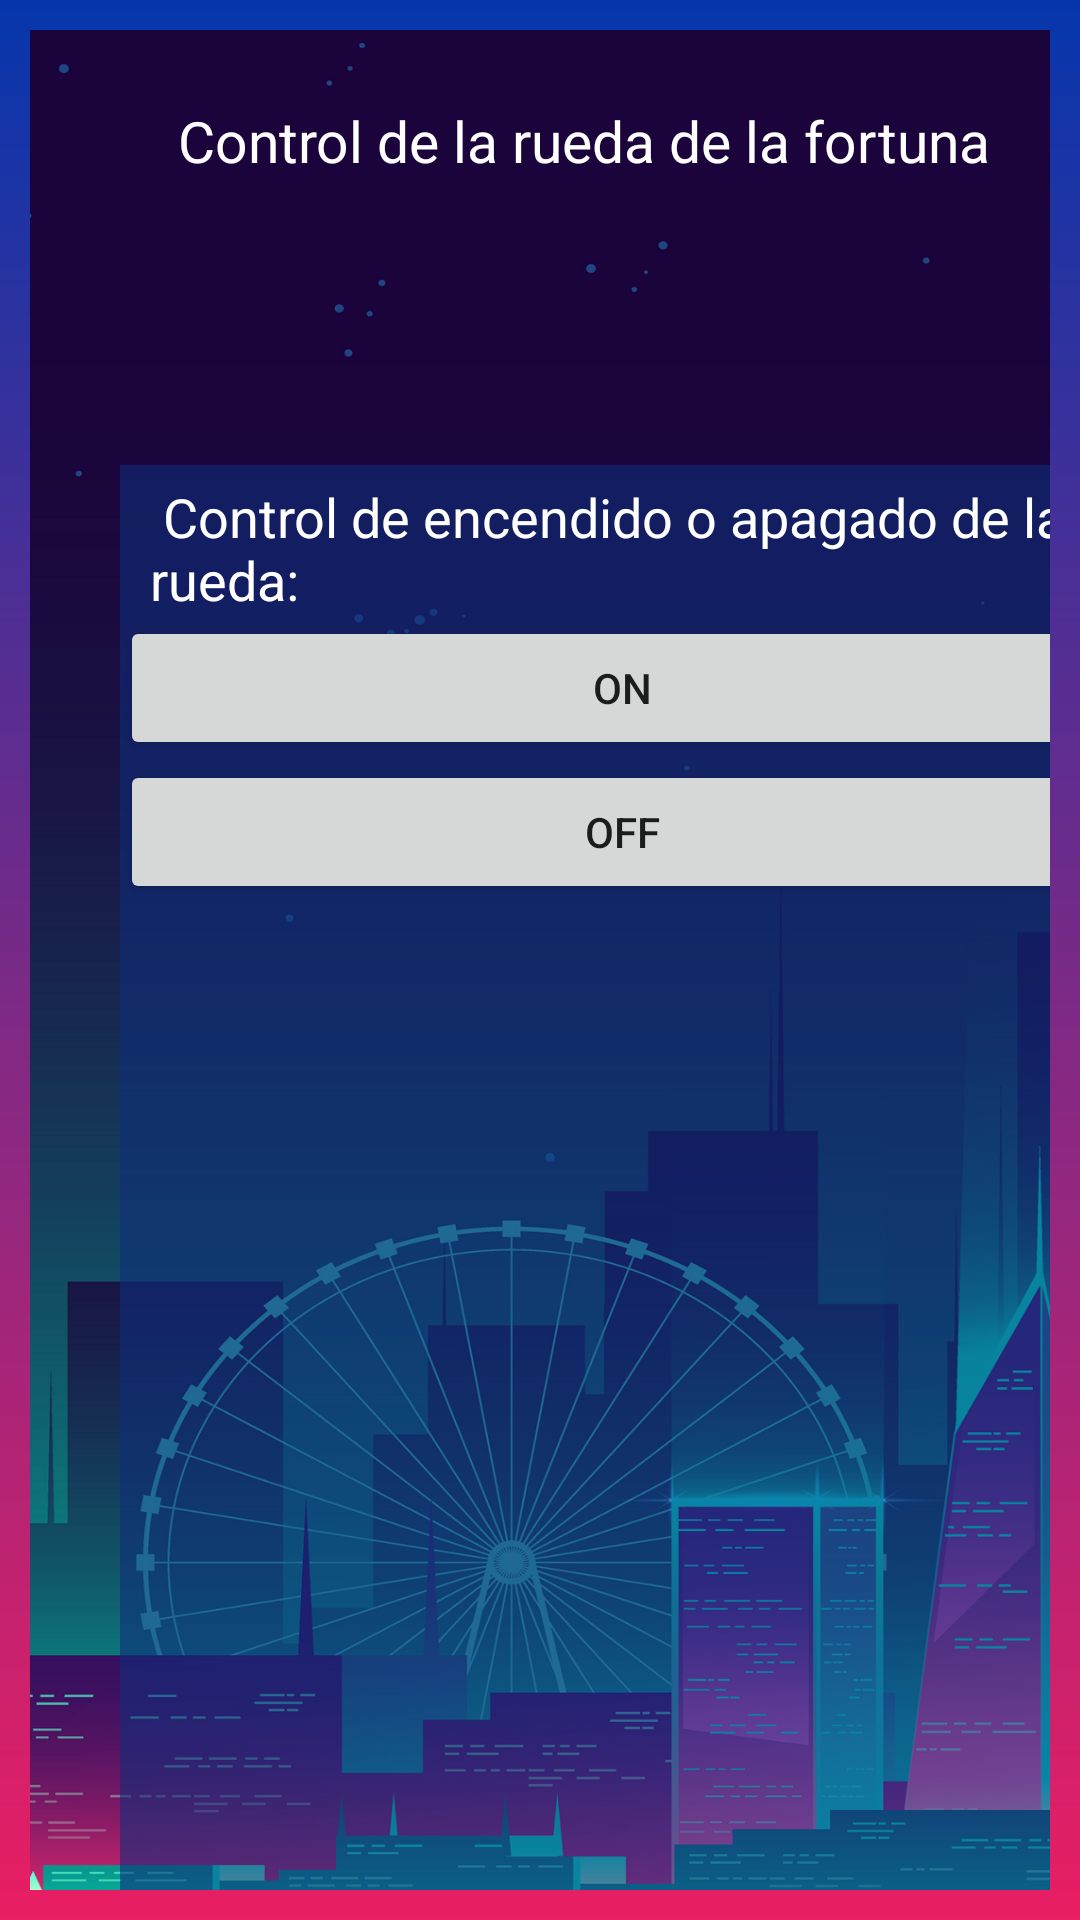

Here is an Android app screen rendered from its layout file. Give the layout XML and the strings, colors and styles it references.
<!-- AndroidManifest.xml: application theme Theme.VIDA1 -->
<!-- res/layout/activity_sensor_rueda.xml -->
<?xml version="1.0" encoding="utf-8"?>
<androidx.constraintlayout.widget.ConstraintLayout xmlns:android="http://schemas.android.com/apk/res/android"
    xmlns:app="http://schemas.android.com/apk/res-auto"
    xmlns:tools="http://schemas.android.com/tools"
    android:layout_width="match_parent"
    android:layout_height="match_parent"
    android:background="@drawable/fondo1"
    tools:context=".SensorRueda">

    <androidx.constraintlayout.widget.ConstraintLayout
        android:layout_width="match_parent"
        android:layout_height="match_parent"
        android:id="@+id/margen"
        android:layout_marginTop="10dp"
        android:layout_marginStart="10dp"
        android:layout_marginEnd="10dp"
        android:layout_marginBottom="10dp"
        android:background="@drawable/fondoimg4"
        app:layout_constraintBottom_toBottomOf="parent"
        app:layout_constraintEnd_toEndOf="parent"
        app:layout_constraintStart_toStartOf="parent"
        app:layout_constraintTop_toTopOf="parent">

        <ImageButton
            android:id="@+id/btnregresar"
            android:layout_width="59dp"
            android:layout_height="55dp"
            android:layout_marginTop="15dp"
            android:background="@drawable/img5"
            android:backgroundTint="#04FAE5"
            app:layout_constraintEnd_toEndOf="parent"
            app:layout_constraintHorizontal_bias="0.048"
            app:layout_constraintStart_toStartOf="parent"
            app:layout_constraintTop_toTopOf="parent" />

        <ImageView
            android:id="@+id/imageView3"
            android:layout_width="180dp"
            android:layout_height="120dp"
            android:layout_marginTop="40dp"
            app:layout_constraintEnd_toEndOf="parent"
            app:layout_constraintHorizontal_bias="0.502"
            app:layout_constraintStart_toStartOf="parent"
            app:layout_constraintTop_toTopOf="parent"
            app:srcCompat="@drawable/iconoparque" />


        <TextView
            android:id="@+id/textView"
            android:layout_width="wrap_content"
            android:layout_height="wrap_content"
            android:layout_marginTop="24dp"
            android:text="Control de la rueda de la fortuna "
            android:textColor="@color/white"
            android:textSize="19dp"
            app:layout_constraintEnd_toEndOf="parent"
            app:layout_constraintHorizontal_bias="0.765"
            app:layout_constraintStart_toStartOf="parent"
            app:layout_constraintTop_toTopOf="parent" />

        <LinearLayout
            android:id="@+id/DatosParque"
            android:layout_width="match_parent"
            android:layout_height="wrap_content"
            android:layout_marginTop="145dp"
            android:orientation="vertical"
            android:textAlignment="center"
            app:layout_constraintEnd_toEndOf="parent"
            app:layout_constraintStart_toStartOf="parent"
            app:layout_constraintTop_toTopOf="@+id/margen">

            <LinearLayout
                android:id="@+id/linearLayout3"
                android:layout_width="335dp"
                android:layout_height="479dp"
                android:layout_marginStart="30dp"
                android:layout_marginEnd="30dp"
                android:layout_marginBottom="20dp"
                android:background="#940E2E7C"
                android:orientation="vertical"
                app:layout_constraintBottom_toBottomOf="parent"
                app:layout_constraintEnd_toEndOf="parent"
                app:layout_constraintStart_toStartOf="parent"
                app:layout_constraintTop_toTopOf="@+id/linearLayout2">

                <LinearLayout
                    android:id="@+id/parque1"
                    android:layout_width="match_parent"
                    android:layout_height="wrap_content"
                    android:orientation="vertical"
                    app:layout_constraintEnd_toEndOf="parent"
                    app:layout_constraintStart_toStartOf="parent"/>

                <LinearLayout
                    android:id="@+id/sensor2"
                    android:layout_width="match_parent"
                    android:layout_height="wrap_content"
                    android:orientation="vertical"
                    app:layout_constraintEnd_toEndOf="parent"
                    app:layout_constraintStart_toStartOf="parent"/>

                <LinearLayout
                    android:id="@+id/parque6"
                    android:layout_width="match_parent"
                    android:layout_height="match_parent"
                    android:orientation="vertical"
                    app:layout_constraintBottom_toBottomOf="parent"
                    app:layout_constraintEnd_toEndOf="parent"
                    app:layout_constraintStart_toStartOf="parent">

                    <TextView
                        android:id="@+id/txtInfo"
                        android:layout_width="wrap_content"
                        android:layout_height="wrap_content"
                        android:layout_marginStart="10dp"
                        android:layout_marginTop="5dp"
                        android:hint=" Control de encendido o apagado de la rueda:"
                        android:textColorHint="#FFFFFF"
                        android:textSize="18dp" />

                    <Button
                        android:id="@+id/button"
                        android:layout_width="match_parent"
                        android:layout_height="wrap_content"
                        android:text="on" />

                    <Button
                        android:id="@+id/button2"
                        android:layout_width="match_parent"
                        android:layout_height="wrap_content"
                        android:text="off" />


                </LinearLayout>


            </LinearLayout>

        </LinearLayout>

    </androidx.constraintlayout.widget.ConstraintLayout>



</androidx.constraintlayout.widget.ConstraintLayout>
<!-- resources referenced by this layout -->
<resources>
  <!-- drawable fondo1 (drawable) -->
  <?xml version="1.0" encoding="utf-8"?>
  <shape xmlns:android="http://schemas.android.com/apk/res/android">
      <gradient
          android:endColor="#E91E63"
          android:startColor="#0636AC"
          android:angle="250"
          >
      </gradient>
  
  </shape>
  <!-- drawable fondoimg4: png bitmap (drawable-v24, 569996 bytes) -->
  <style name="Theme.VIDA1" parent="Theme.MaterialComponents.DayNight.DarkActionBar">
          
          <item name="colorPrimary">@color/purple_500</item>
          <item name="colorPrimaryVariant">@color/purple_700</item>
          <item name="colorOnPrimary">@color/white</item>
          
          <item name="colorSecondary">@color/teal_200</item>
          <item name="colorSecondaryVariant">@color/teal_700</item>
          <item name="colorOnSecondary">@color/black</item>
          
          <item name="android:statusBarColor" tools:targetApi="l">?attr/colorPrimaryVariant</item>
          
      </style>
  <!-- not gathered from this repository: default colours our renderer supplied (Android Studio template values) -->
  <color name="purple_500">#FF6200EE</color>
  <color name="purple_700">#FF3700B3</color>
  <color name="teal_200">#FF03DAC5</color>
  <color name="teal_700">#FF018786</color>
  <color name="black">#FF000000</color>
  <color name="white">#FFFFFFFF</color>
</resources>
